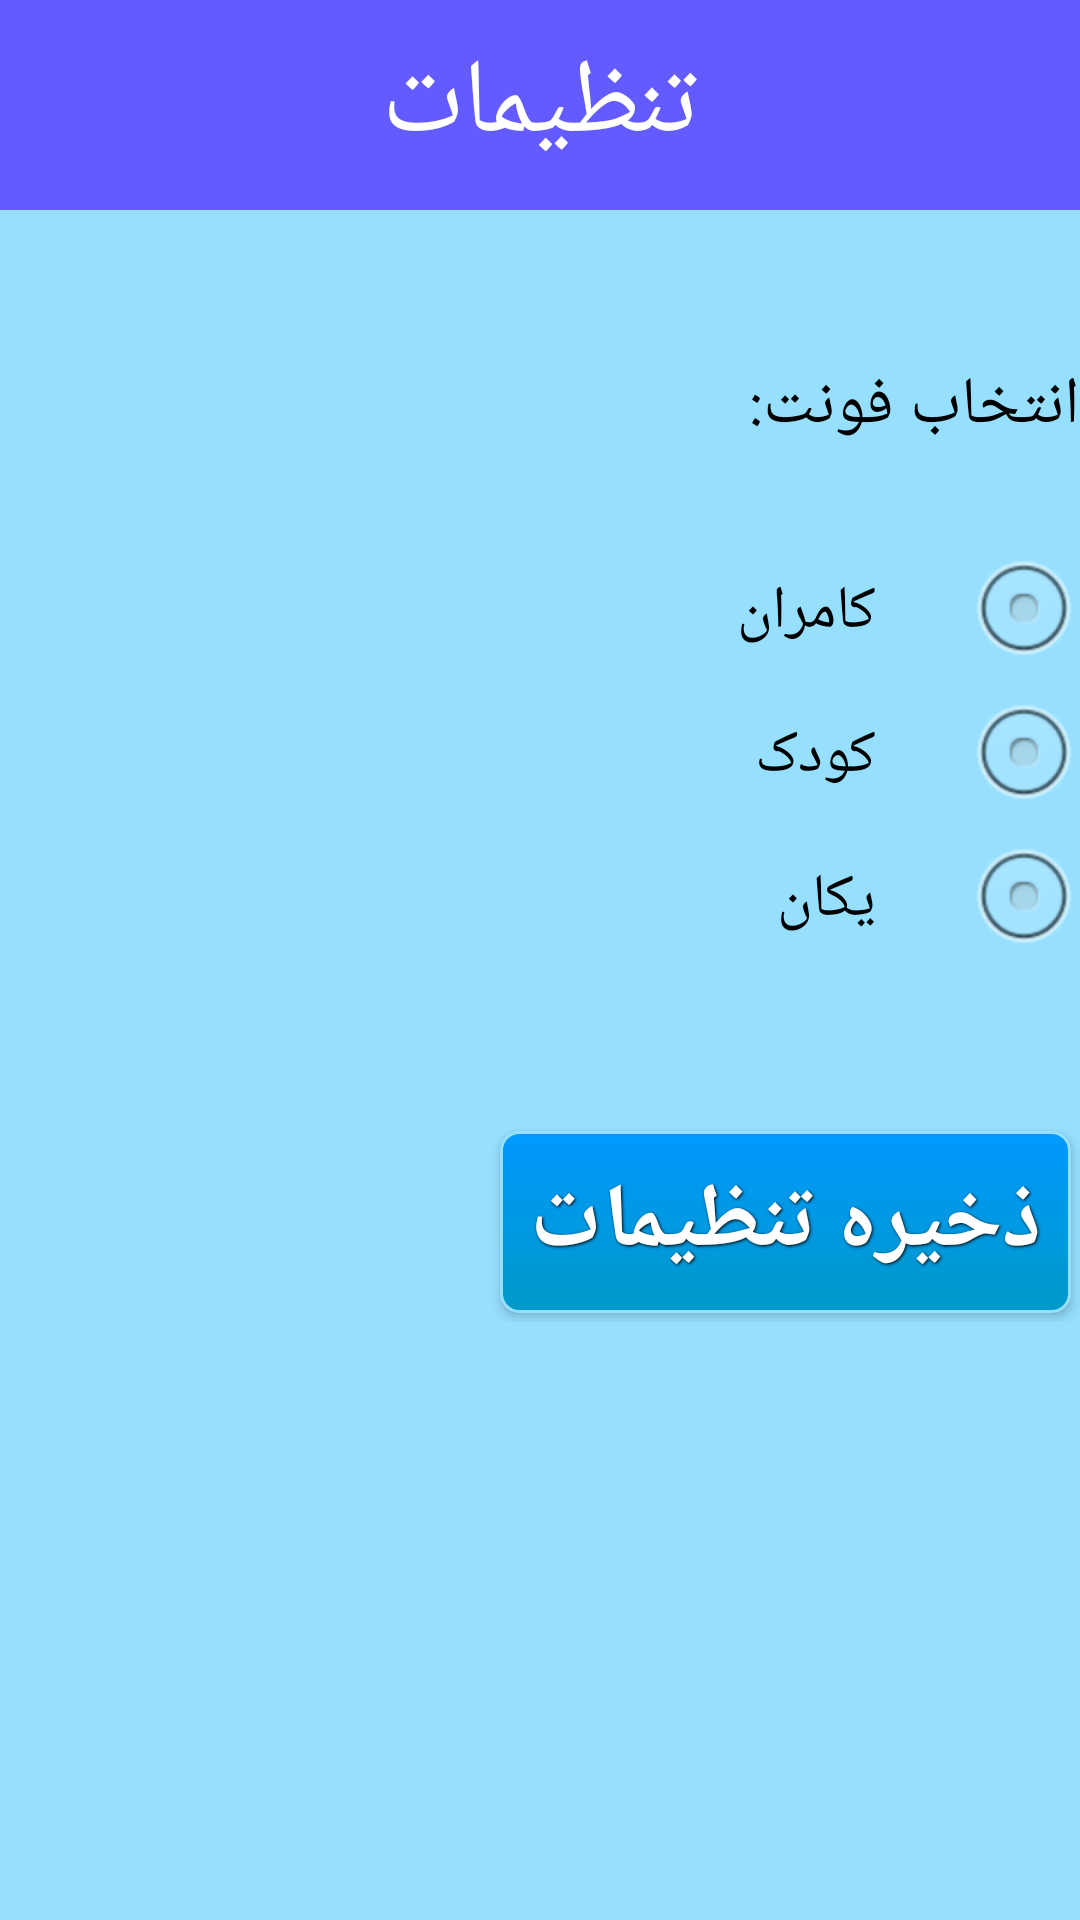

Produce the Android XML layout that renders to this screen, including the resource entries it uses.
<!-- AndroidManifest.xml: application theme AppTheme -->
<!-- res/layout/activity_setting.xml -->
<LinearLayout xmlns:android="http://schemas.android.com/apk/res/android"
    xmlns:tools="http://schemas.android.com/tools" android:layout_width="match_parent"
    android:layout_height="match_parent"
    android:paddingLeft="0dp"
    android:paddingRight="0dp"
    android:paddingTop="0dp"
    android:paddingBottom="0dp"
    tools:context="com.barname_nevis.opticalillusions.MainActivity"
    android:background="#ff96dfff"
    android:orientation="vertical">

    <RelativeLayout
        android:orientation="vertical"
        android:layout_width="fill_parent"
        android:layout_height="70dp"
        android:background="#ff635bff"

        >

        <TextView

            android:layout_width="wrap_content"
            android:layout_height="wrap_content"
            android:textAppearance="?android:attr/textAppearanceLarge"
            android:text="@string/setting"
            android:layout_gravity="center"
            android:layout_centerInParent="true"
            android:textSize="35sp"
            android:id="@+id/action_bar_title" />
    </RelativeLayout>

    <TextView
        android:layout_width="wrap_content"
        android:layout_height="wrap_content"
        android:textAppearance="?android:attr/textAppearanceLarge"
        android:text="@string/choose_font"
        android:id="@+id/choose_font"
        android:layout_gravity="right"
        android:textColor="@color/black"
        android:layout_marginTop="50dp" />

    <RadioGroup
        android:id="@+id/radios"
        android:layout_width="fill_parent"
        android:layout_height="wrap_content"
        android:layout_alignParentLeft="true"
        android:layout_gravity="right"
        android:inputType="text"
        android:orientation="vertical"
        android:layout_marginTop="30dp">

        <RadioButton
            android:id="@+id/kamran"
            android:layout_width="fill_parent"
            android:layout_height="wrap_content"
            android:layout_gravity="right"
            android:button="@null"
            android:drawablePadding="30dp"
            android:drawableRight="@android:drawable/btn_radio"
            android:text="@string/kamran_font"
            android:textColor="@color/black"
            android:textSize="20dip" />

        <RadioButton
            android:id="@+id/koodak"
            android:layout_width="fill_parent"
            android:layout_height="wrap_content"
            android:button="@null"
            android:drawablePadding="30dp"
            android:drawableRight="@android:drawable/btn_radio"
            android:text="@string/koodak_font"
            android:textColor="@color/black"
            android:textSize="20dp" />

        <RadioButton
            android:id="@+id/yekan"
            android:layout_width="fill_parent"
            android:layout_height="wrap_content"
            android:button="@null"
            android:drawablePadding="30dp"
            android:drawableRight="@android:drawable/btn_radio"
            android:text="@string/yekan_font"
            android:textColor="@color/black"
            android:textSize="20dp" />
    </RadioGroup>

    <RelativeLayout
        android:layout_width="wrap_content"
        android:layout_height="wrap_content"
        android:layout_gravity="right"
        android:layout_marginTop="50dp">



        <Button
            android:background="@drawable/red_button"
            android:layout_width="wrap_content"
            android:layout_height="wrap_content"
            android:text="@string/save_setting"
            android:id="@+id/save_setting"
            android:layout_gravity="center_horizontal"
            style="@style/button_text"
            android:layout_marginTop="50dp" />
    </RelativeLayout>


</LinearLayout>
<!-- resources referenced by this layout -->
<resources>
  <color name="black">#000000</color>
  <!-- drawable red_button (drawable) -->
  <?xml version="1.0" encoding="utf-8"?>
  <selector xmlns:android="http://schemas.android.com/apk/res/android">
  
      <item android:state_pressed="true" >
          <shape>
              <solid
                  android:color="#ef4444" />
              <stroke
                  android:width="1dp"
                  android:color="#992f2f" />
              <corners
                  android:radius="6dp" />
              <padding
                  android:left="10dp"
                  android:top="10dp"
                  android:right="10dp"
                  android:bottom="10dp" />
          </shape>
      </item>
          <item>
              <shape>
                  <gradient
                      android:startColor="#0099FF"
                      android:endColor="#ff0099c8"
                      android:angle="270" />
                  <stroke
                      android:width="1dp"
                      android:color="#96dfff" />
                  <corners
                      android:radius="6dp" />
                  <padding
                      android:left="10dp"
                      android:top="10dp"
                      android:right="10dp"
                      android:bottom="10dp" />
              </shape>
          </item>
  
  </selector>
  <string name="choose_font">انتخاب فونت:</string>
  <string name="kamran_font">کامران</string>
  <string name="koodak_font">کودک</string>
  <string name="save_setting">ذخیره تنظیمات</string>
  <string name="setting">تنظیمات</string>
  <string name="yekan_font">یکان</string>
  <style name="button_text">
              <item name="android:layout_width">fill_parent</item>
              <item name="android:layout_height">wrap_content</item>
              <item name="android:textColor">#ffffff</item>
              <item name="android:gravity">center</item>
              <item name="android:layout_margin">3dp</item>
              <item name="android:textSize">30dp</item>
              <item name="android:textStyle">bold</item>
              <item name="android:shadowColor">#000000</item>
              <item name="android:shadowDx">1</item>
              <item name="android:shadowDy">1</item>
              <item name="android:shadowRadius">2</item>
          </style>
  <style name="AppTheme" parent="Theme.AppCompat.NoActionBar">
  
      </style>
</resources>
